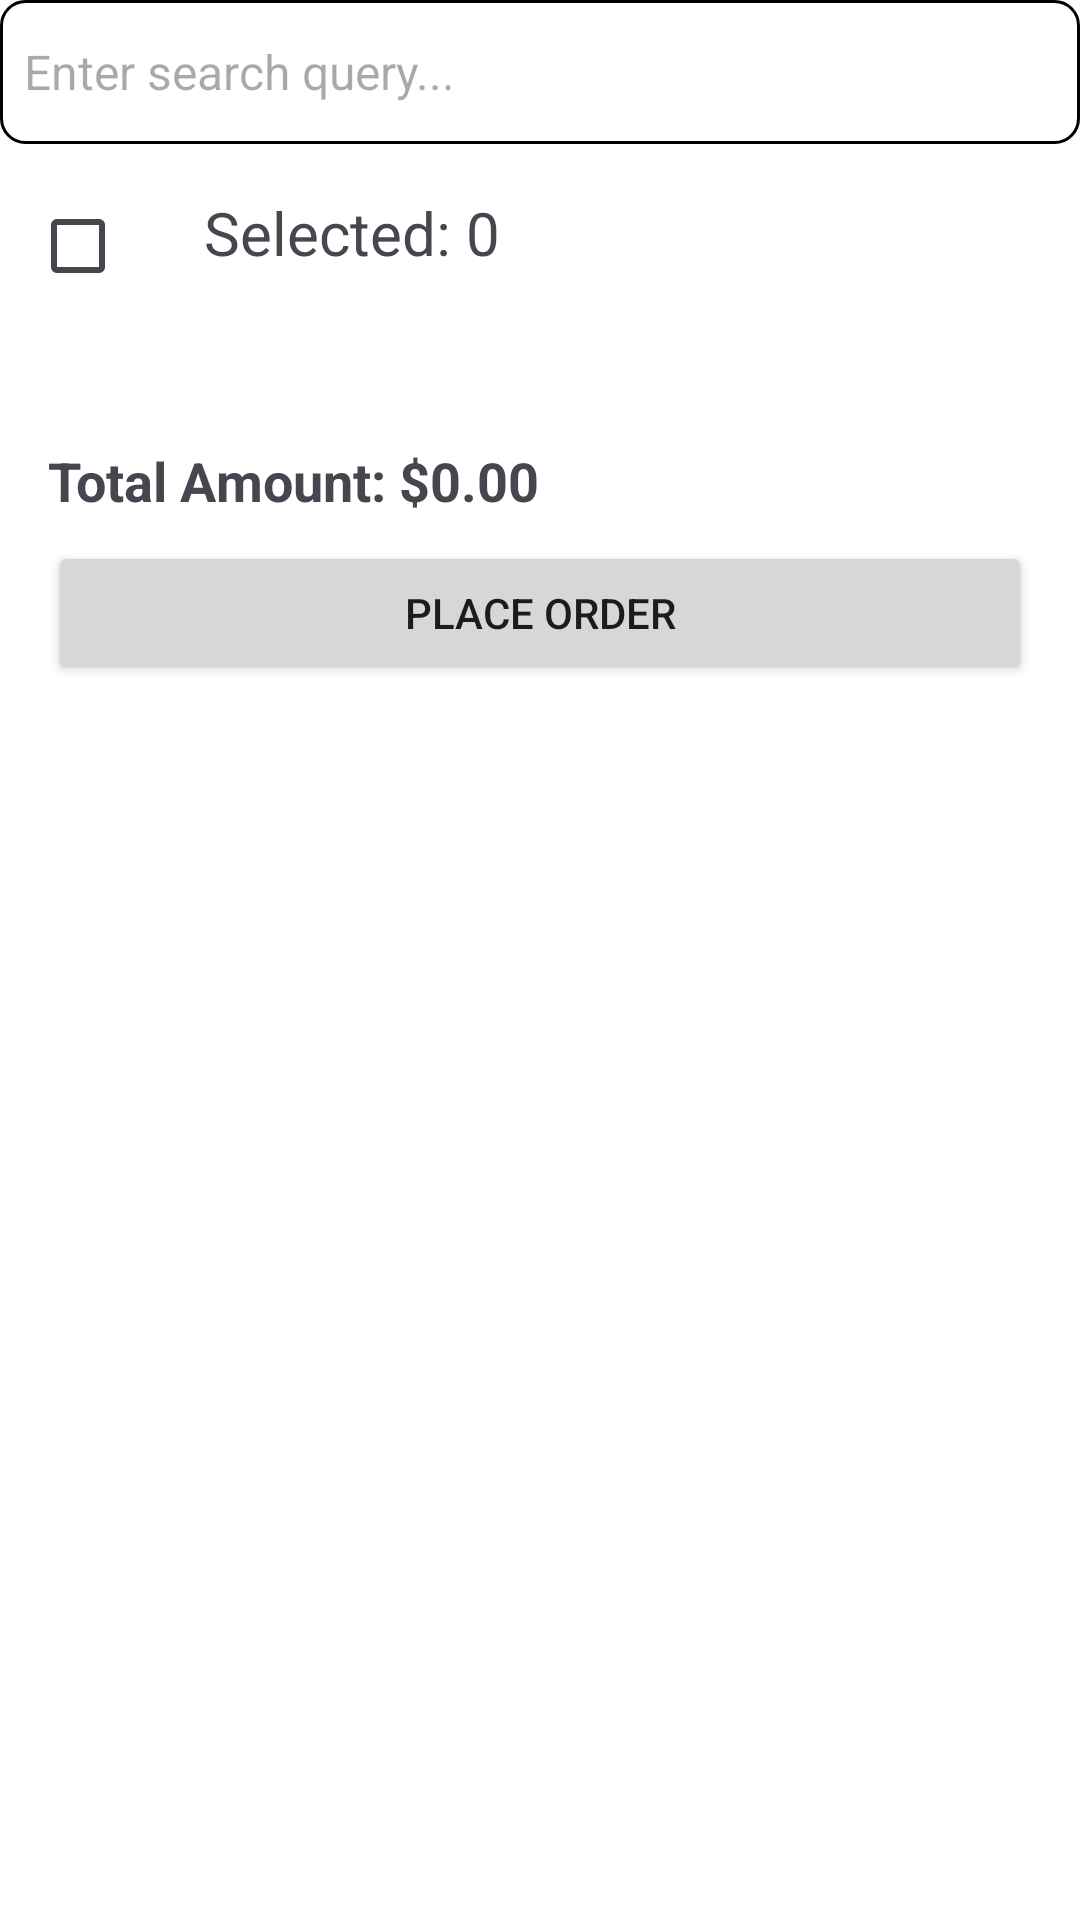

Reconstruct the res/layout file that produces this screen, plus the resources it refers to.
<!-- AndroidManifest.xml: application theme Theme.Wmkart -->
<!-- res/layout/fragment_home.xml -->
<?xml version="1.0" encoding="utf-8"?>
<androidx.core.widget.NestedScrollView xmlns:android="http://schemas.android.com/apk/res/android"
    xmlns:tools="http://schemas.android.com/tools"
    android:layout_width="match_parent"
    android:layout_height="match_parent"
    tools:context=".fragment.HomeFragment">

    <LinearLayout
        android:layout_width="match_parent"
        android:layout_height="match_parent"
        android:orientation="vertical">

        <EditText
            android:id="@+id/edit_search"
            android:layout_width="match_parent"
            android:layout_height="wrap_content"
            android:layout_centerInParent="true"
            android:background="@drawable/search_bar_background"
            android:hint="@string/enter_search_query"
            android:imeOptions="actionSearch"
            android:inputType="text"
            android:maxLines="1"
            android:minHeight="48dp"
            android:padding="8dp"
            android:textSize="16sp" />

        <LinearLayout
            android:layout_width="match_parent"
            android:layout_height="wrap_content"
            android:orientation="horizontal">

            <CheckBox
                android:id="@+id/select_all_check"
                android:layout_width="wrap_content"
                android:layout_height="wrap_content"
                android:layout_margin="10dp"/>

            <TextView
                android:id="@+id/select_all_text"
                android:layout_width="wrap_content"
                android:layout_height="wrap_content"
                android:layout_marginTop="8dp"
                android:gravity="right"
                android:text="@string/item_selected"
                android:textSize="20sp" />
        </LinearLayout>

        <androidx.recyclerview.widget.RecyclerView
            android:id="@+id/product_recycler_view"
            android:layout_width="match_parent"
            android:layout_height="0dp"
            android:layout_weight="1"
            android:paddingTop="8dp"
            android:paddingBottom="8dp"/>

        
        <LinearLayout
            android:id="@+id/ll_total_amount_and_button"
            android:layout_width="match_parent"
            android:layout_height="wrap_content"
            android:layout_alignParentBottom="true"
            android:orientation="vertical"
            android:padding="16dp">

            
            <TextView
                android:id="@+id/text_total_amount"
                android:layout_width="wrap_content"
                android:layout_height="wrap_content"
                android:text="@string/total_amount_0_00"
                android:textSize="18sp"
                android:textStyle="bold" />

            
            <Button
                android:id="@+id/button_place_order"
                android:layout_width="match_parent"
                android:layout_height="wrap_content"
                android:layout_marginTop="8dp"
                android:text="@string/place_order" />

        </LinearLayout>

    </LinearLayout>

</androidx.core.widget.NestedScrollView>
<!-- resources referenced by this layout -->
<resources>
  <!-- drawable search_bar_background (drawable) -->
  <shape xmlns:android="http://schemas.android.com/apk/res/android">
      <solid android:color="#FFFFFF" />
      <stroke
          android:width="1dp"
      android:color="#000000" />
      <corners android:radius="8dp" />
  </shape>
  <string name="enter_search_query">Enter search query...</string>
  <string name="item_selected">Selected: 0</string>
  <string name="place_order">Place Order</string>
  <string name="total_amount_0_00">Total Amount: $0.00</string>
  <style name="Theme.Wmkart" parent="Base.Theme.Wmkart" />
  <style name="Base.Theme.Wmkart" parent="Theme.Material3.DayNight.NoActionBar">
           <item name="colorPrimary">@color/primary</item>
          <item name="android:windowBackground">@android:color/white</item>
          <item name="android:statusBarColor">@color/blue</item>
          <item name="android:navigationBarColor">@color/blue</item>
      </style>
  <color name="primary">#0071ce</color>
  <color name="blue">#FF000000</color>
</resources>
